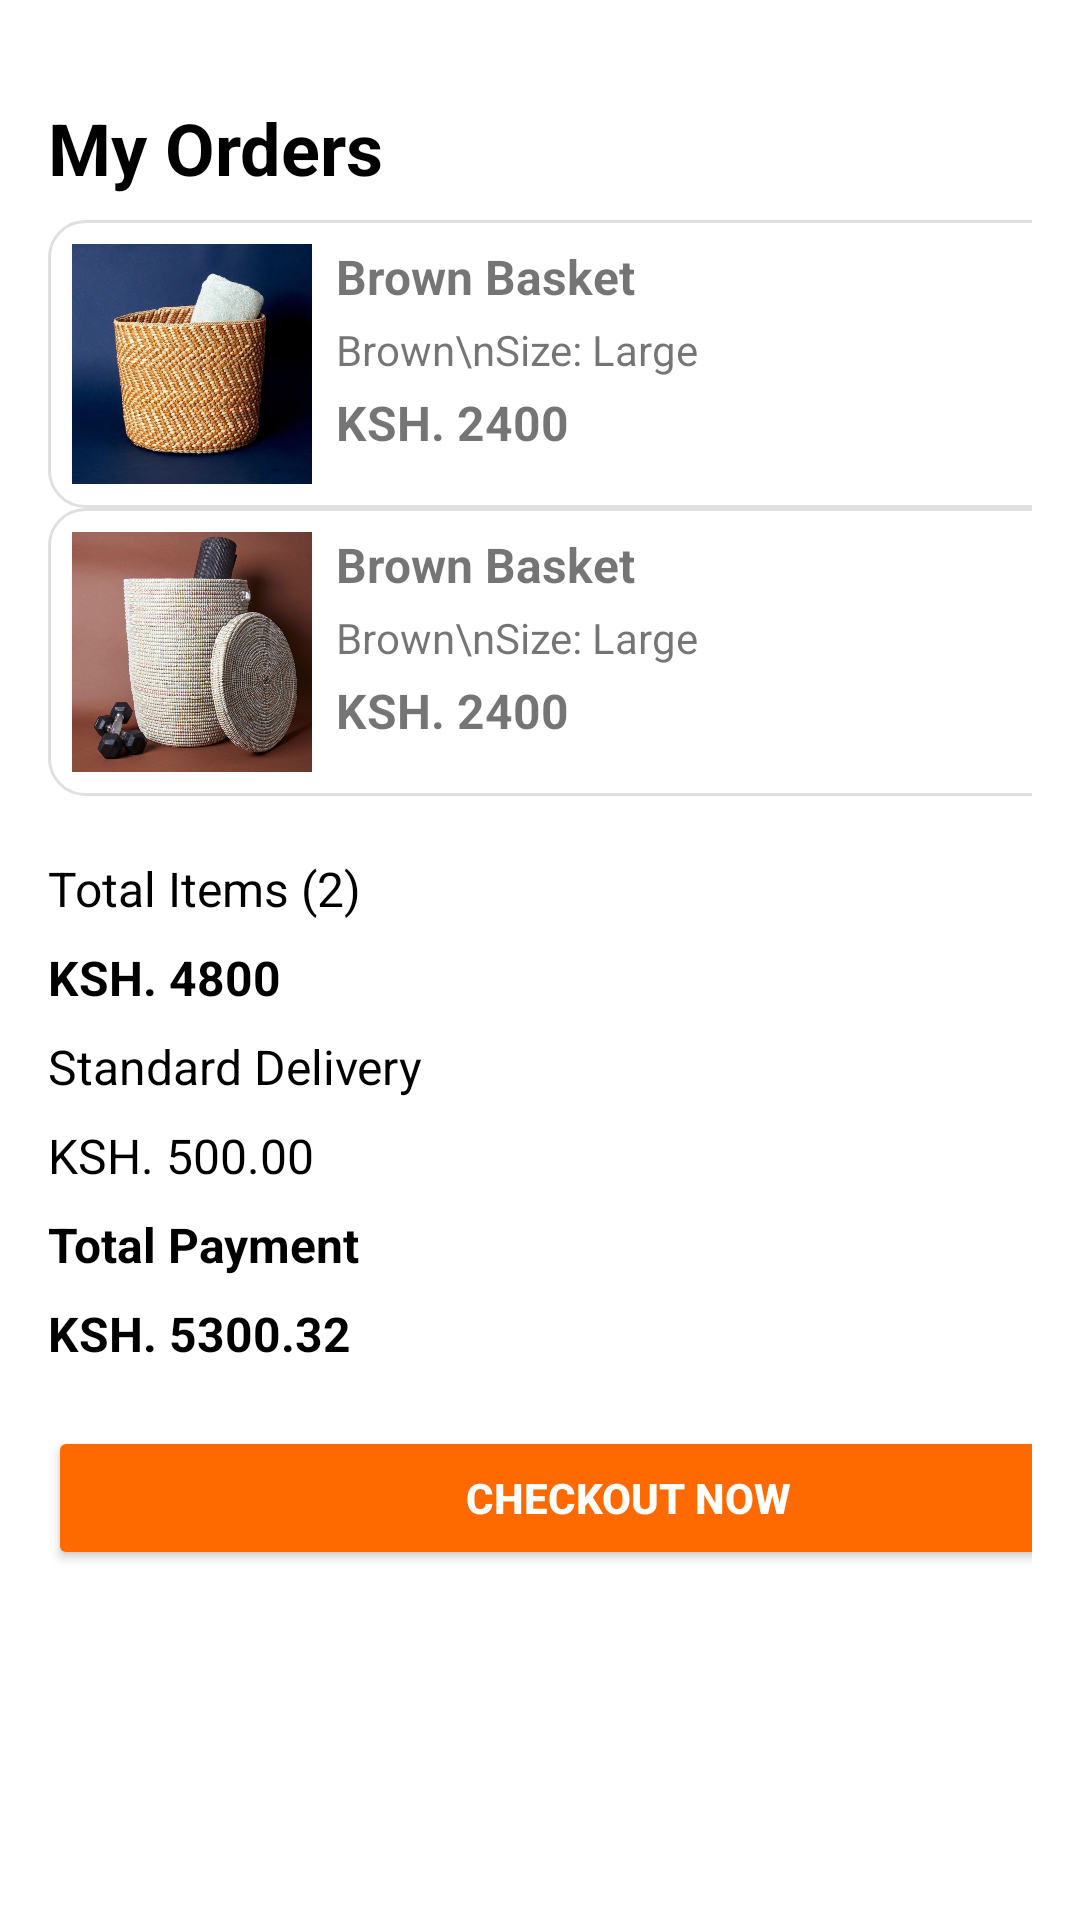

Write the Android layout XML for this screen, with the resource values it uses.
<!-- AndroidManifest.xml: activity theme Theme.Karibu_Soko -->
<!-- res/layout/fragment_cart.xml -->
<?xml version="1.0" encoding="utf-8"?>
<androidx.constraintlayout.widget.ConstraintLayout xmlns:android="http://schemas.android.com/apk/res/android"
    xmlns:app="http://schemas.android.com/apk/res-auto"
    xmlns:tools="http://schemas.android.com/tools"
    android:layout_width="match_parent"
    android:layout_height="match_parent"
    android:background="@color/white"
    android:padding="16dp"
    tools:context="com.example.fragments.CartFragment">

    <LinearLayout
        android:layout_width="387dp"
        android:layout_height="557dp"
        android:orientation="vertical"
        app:layout_constraintBottom_toBottomOf="parent"
        app:layout_constraintTop_toTopOf="parent"
        app:layout_constraintVertical_bias="0.335"
        tools:ignore="MissingConstraints"
        tools:layout_editor_absoluteX="8dp">

        
        <TextView
            android:id="@+id/tvTitle"
            android:layout_width="wrap_content"
            android:layout_height="wrap_content"
            android:paddingBottom="8dp"
            android:text="My Orders"
            android:textColor="@color/black"
            android:textSize="24sp"
            android:textStyle="bold" />

        
        <LinearLayout
            android:layout_width="match_parent"
            android:layout_height="wrap_content"
            android:orientation="vertical">

            
            <LinearLayout
                android:layout_width="match_parent"
                android:layout_height="wrap_content"
                android:background="@drawable/order_item_background"
                android:orientation="horizontal"
                android:padding="8dp">

                <ImageView
                    android:id="@+id/imageItem1"
                    android:layout_width="80dp"
                    android:layout_height="80dp"
                    android:scaleType="centerCrop"
                    android:src="@drawable/sample_basket" />

                <LinearLayout
                    android:layout_width="0dp"
                    android:layout_height="wrap_content"
                    android:layout_weight="1"
                    android:orientation="vertical"
                    android:paddingStart="8dp">

                    <TextView
                        android:id="@+id/tvItemName1"
                        android:layout_width="wrap_content"
                        android:layout_height="wrap_content"
                        android:text="Brown Basket"
                        android:textSize="16sp"
                        android:textStyle="bold" />

                    <TextView
                        android:id="@+id/tvItemDetails1"
                        android:layout_width="wrap_content"
                        android:layout_height="wrap_content"
                        android:paddingTop="4dp"
                        android:text="Brown\nSize: Large"
                        android:textSize="14sp" />

                    <TextView
                        android:id="@+id/tvItemPrice1"
                        android:layout_width="wrap_content"
                        android:layout_height="wrap_content"
                        android:paddingTop="4dp"
                        android:text="KSH. 2400"
                        android:textSize="16sp"
                        android:textStyle="bold" />
                </LinearLayout>

                <TextView
                    android:id="@+id/tvItemQuantity1"
                    android:layout_width="wrap_content"
                    android:layout_height="wrap_content"
                    android:layout_gravity="center"
                    android:text="1x"
                    android:textSize="16sp" />
            </LinearLayout>

            
            <LinearLayout
                android:layout_width="match_parent"
                android:layout_height="wrap_content"
                android:background="@drawable/order_item_background"
                android:orientation="horizontal"
                android:padding="8dp">

                <ImageView
                    android:id="@+id/imageItem2"
                    android:layout_width="80dp"
                    android:layout_height="80dp"
                    android:scaleType="centerCrop"
                    android:src="@drawable/baskets" />

                <LinearLayout
                    android:layout_width="0dp"
                    android:layout_height="wrap_content"
                    android:layout_weight="1"
                    android:orientation="vertical"
                    android:paddingStart="8dp">

                    <TextView
                        android:id="@+id/tvItemName2"
                        android:layout_width="wrap_content"
                        android:layout_height="wrap_content"
                        android:text="Brown Basket"
                        android:textSize="16sp"
                        android:textStyle="bold" />

                    <TextView
                        android:id="@+id/tvItemDetails2"
                        android:layout_width="wrap_content"
                        android:layout_height="wrap_content"
                        android:paddingTop="4dp"
                        android:text="Brown\nSize: Large"
                        android:textSize="14sp" />

                    <TextView
                        android:id="@+id/tvItemPrice2"
                        android:layout_width="wrap_content"
                        android:layout_height="wrap_content"
                        android:paddingTop="4dp"
                        android:text="KSH. 2400"
                        android:textSize="16sp"
                        android:textStyle="bold" />
                </LinearLayout>

                <TextView
                    android:id="@+id/tvItemQuantity2"
                    android:layout_width="wrap_content"
                    android:layout_height="wrap_content"
                    android:layout_gravity="center"
                    android:text="1x"
                    android:textSize="16sp" />
            </LinearLayout>

        </LinearLayout>

        
        <LinearLayout
            android:layout_width="match_parent"
            android:layout_height="wrap_content"
            android:layout_marginTop="16dp"
            android:orientation="vertical">

            
            <LinearLayout
                android:layout_width="match_parent"
                android:layout_height="wrap_content"
                android:orientation="vertical"
                android:paddingVertical="4dp">

                <TextView
                    android:id="@+id/tvTotalItems"
                    android:layout_width="wrap_content"
                    android:layout_height="wrap_content"
                    android:text="Total Items (2)"
                    android:textColor="@color/black"
                    android:textSize="16sp" />
            </LinearLayout>

            
            <LinearLayout
                android:layout_width="match_parent"
                android:layout_height="wrap_content"
                android:orientation="vertical"
                android:paddingVertical="4dp">

                <TextView
                    android:id="@+id/tvTotalItemsPrice"
                    android:layout_width="wrap_content"
                    android:layout_height="wrap_content"
                    android:text="KSH. 4800"
                    android:textColor="@color/black"
                    android:textSize="16sp"
                    android:textStyle="bold" />
            </LinearLayout>

            
            <LinearLayout
                android:layout_width="match_parent"
                android:layout_height="wrap_content"
                android:orientation="vertical"
                android:paddingVertical="4dp">

                <TextView
                    android:id="@+id/tvStandardDelivery"
                    android:layout_width="wrap_content"
                    android:layout_height="wrap_content"
                    android:text="Standard Delivery"
                    android:textColor="@color/black"
                    android:textSize="16sp" />
            </LinearLayout>

            
            <LinearLayout
                android:layout_width="match_parent"
                android:layout_height="wrap_content"
                android:orientation="vertical"
                android:paddingVertical="4dp">

                <TextView
                    android:id="@+id/tvStandardDeliveryPrice"
                    android:layout_width="wrap_content"
                    android:layout_height="wrap_content"
                    android:text="KSH. 500.00"
                    android:textColor="@color/black"
                    android:textSize="16sp" />
            </LinearLayout>

            
            <LinearLayout
                android:layout_width="match_parent"
                android:layout_height="wrap_content"
                android:orientation="vertical"
                android:paddingVertical="4dp">

                <TextView
                    android:id="@+id/tvTotalPayment"
                    android:layout_width="wrap_content"
                    android:layout_height="wrap_content"
                    android:text="Total Payment"
                    android:textColor="@color/black"
                    android:textSize="16sp"
                    android:textStyle="bold" />
            </LinearLayout>

            
            <LinearLayout
                android:layout_width="match_parent"
                android:layout_height="wrap_content"
                android:orientation="vertical"
                android:paddingVertical="4dp">

                <TextView
                    android:id="@+id/tvTotalPaymentPrice"
                    android:layout_width="wrap_content"
                    android:layout_height="wrap_content"
                    android:text="KSH. 5300.32"
                    android:textColor="@color/black"
                    android:textSize="16sp"
                    android:textStyle="bold" />
            </LinearLayout>

        </LinearLayout>

        
        <Button
            android:id="@+id/btnCheckout"
            android:layout_width="match_parent"
            android:layout_height="wrap_content"
            android:layout_marginTop="16dp"
            android:backgroundTint="@color/orange"
            android:paddingVertical="12dp"
            android:text="Checkout Now"
            android:textColor="@color/white"
            android:textStyle="bold" />
    </LinearLayout>
</androidx.constraintlayout.widget.ConstraintLayout>
<!-- resources referenced by this layout -->
<resources>
  <color name="black">#FF000000</color>
  <color name="orange">#FF6A00</color>
  <color name="white">#FFFFFFFF</color>
  <!-- drawable baskets: jpg bitmap (drawable, 111603 bytes) -->
  <!-- drawable order_item_background (drawable) -->
  <?xml version="1.0" encoding="utf-8"?>
  <shape xmlns:android="http://schemas.android.com/apk/res/android"
      android:shape="rectangle">
  
      
      <solid android:color="#FFFFFF" /> 
  
      
      <corners android:radius="12dp" /> 
  
      
      <padding
          android:bottom="4dp"
          android:left="4dp"
          android:right="4dp"
          android:top="4dp" />
  
      
      <stroke
          android:width="1dp"
          android:color="#E0E0E0" /> 
  </shape>
  <!-- drawable sample_basket: jpg bitmap (drawable, 53087 bytes) -->
  <style name="Theme.Karibu_Soko" parent="Theme.AppCompat.Light">
          
          <item name="colorPrimary">@color/blue_500</item>
          <item name="colorPrimaryDark">@color/blue_700</item>
          <item name="colorAccent">@color/blue_200</item>
      </style>
  <color name="blue_500">#4682B4</color>
  <color name="blue_700">#4169E1</color>
  <color name="blue_200">#5F9EA0</color>
</resources>
